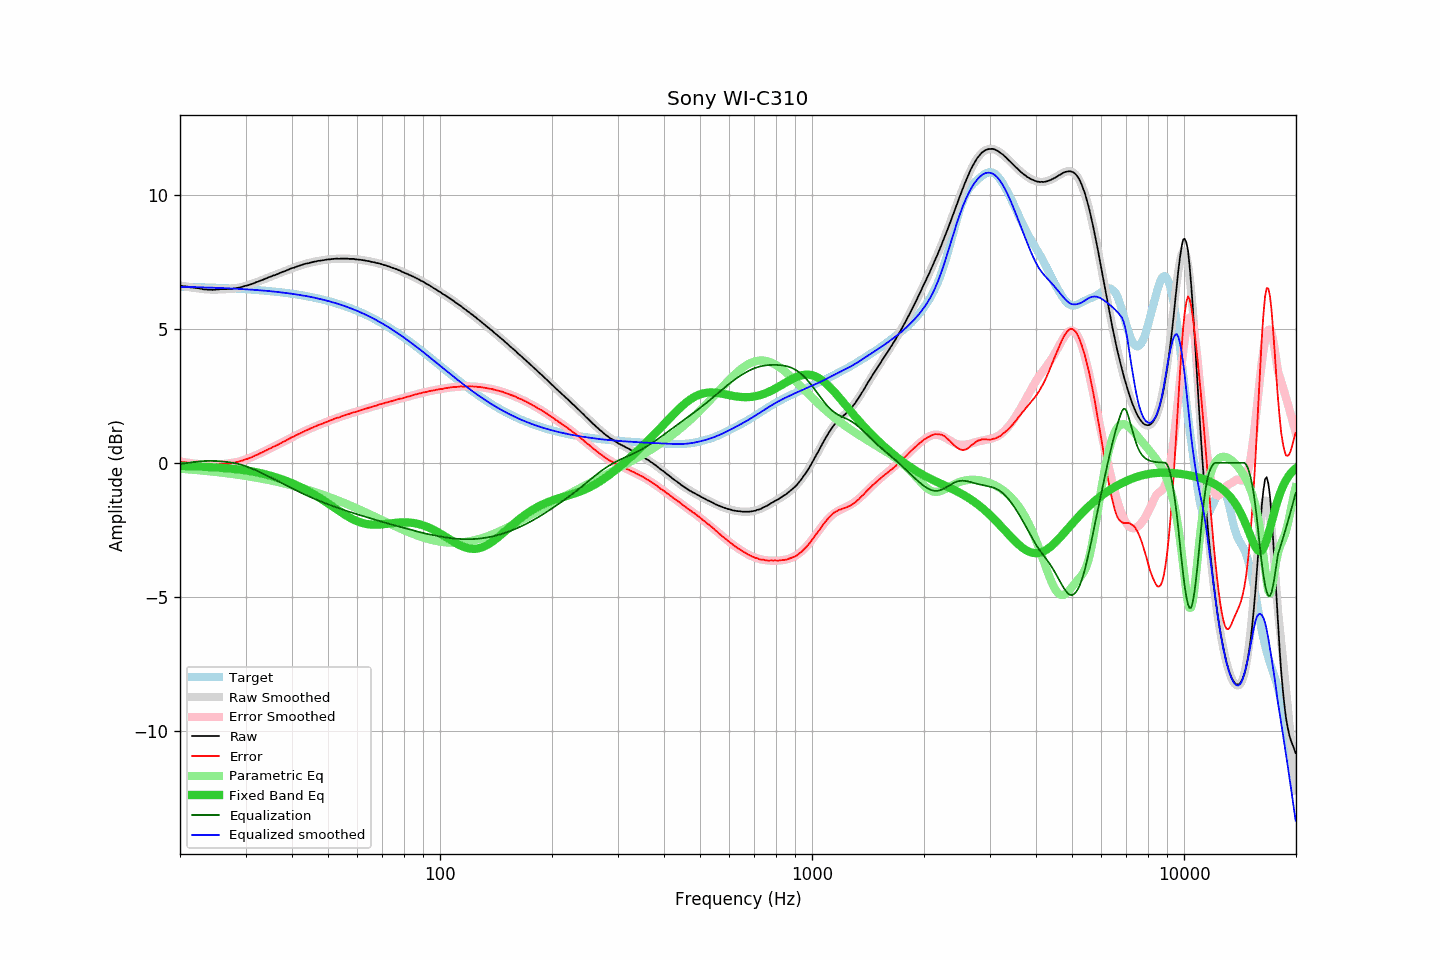

Data behind this chart, as committed beside it:
frequency, raw, error, smoothed, error_smoothed, equalization, parametric_eq, equalized_raw, equalized_smoothed, target
20.00, 6.61, 0.04, 6.62, 0.05, -0.05, -0.11, 6.56, 6.57, 6.57
20.20, 6.60, 0.03, 6.61, 0.04, -0.04, -0.11, 6.56, 6.57, 6.57
20.40, 6.59, 0.02, 6.60, 0.03, -0.03, -0.12, 6.56, 6.57, 6.57
20.61, 6.59, 0.02, 6.59, 0.02, -0.02, -0.12, 6.57, 6.57, 6.57
20.81, 6.58, 0.02, 6.58, 0.01, -0.01, -0.12, 6.57, 6.57, 6.57
21.02, 6.57, 0.01, 6.57, 0.00, -0.00, -0.12, 6.57, 6.57, 6.57
21.23, 6.55, -0.01, 6.56, -0.01, 0.01, -0.13, 6.56, 6.56, 6.56
21.44, 6.54, -0.02, 6.55, -0.02, 0.02, -0.13, 6.56, 6.56, 6.56
21.66, 6.54, -0.02, 6.54, -0.02, 0.02, -0.13, 6.57, 6.56, 6.56
21.87, 6.53, -0.03, 6.53, -0.03, 0.03, -0.13, 6.56, 6.56, 6.56
22.09, 6.52, -0.04, 6.52, -0.04, 0.04, -0.14, 6.56, 6.56, 6.56
22.31, 6.52, -0.03, 6.51, -0.04, 0.04, -0.14, 6.57, 6.56, 6.56
22.54, 6.51, -0.04, 6.50, -0.05, 0.05, -0.14, 6.56, 6.55, 6.55
22.76, 6.50, -0.05, 6.50, -0.06, 0.06, -0.14, 6.56, 6.55, 6.55
22.99, 6.48, -0.07, 6.49, -0.06, 0.06, -0.15, 6.54, 6.55, 6.55
23.22, 6.47, -0.08, 6.48, -0.07, 0.07, -0.15, 6.54, 6.55, 6.55
23.45, 6.47, -0.07, 6.48, -0.07, 0.07, -0.15, 6.54, 6.54, 6.55
23.69, 6.46, -0.08, 6.47, -0.07, 0.07, -0.16, 6.53, 6.54, 6.55
23.92, 6.46, -0.08, 6.47, -0.07, 0.07, -0.16, 6.54, 6.54, 6.54
24.16, 6.46, -0.08, 6.47, -0.07, 0.07, -0.16, 6.54, 6.54, 6.54
24.40, 6.45, -0.09, 6.46, -0.07, 0.07, -0.17, 6.53, 6.54, 6.54
24.65, 6.46, -0.07, 6.46, -0.07, 0.07, -0.17, 6.53, 6.53, 6.54
24.89, 6.46, -0.07, 6.46, -0.07, 0.07, -0.17, 6.53, 6.53, 6.54
25.14, 6.47, -0.06, 6.47, -0.06, 0.06, -0.18, 6.54, 6.53, 6.53
25.39, 6.47, -0.06, 6.47, -0.06, 0.06, -0.18, 6.53, 6.53, 6.53
25.65, 6.48, -0.05, 6.47, -0.06, 0.06, -0.18, 6.54, 6.53, 6.53
25.91, 6.48, -0.04, 6.47, -0.05, 0.05, -0.19, 6.53, 6.52, 6.53
26.16, 6.48, -0.04, 6.48, -0.05, 0.05, -0.19, 6.53, 6.52, 6.52
26.43, 6.48, -0.04, 6.48, -0.04, 0.04, -0.20, 6.52, 6.52, 6.52
26.69, 6.48, -0.03, 6.48, -0.03, 0.03, -0.20, 6.52, 6.52, 6.52
26.96, 6.48, -0.03, 6.49, -0.02, 0.02, -0.21, 6.51, 6.51, 6.52
27.23, 6.49, -0.02, 6.49, -0.02, 0.02, -0.21, 6.51, 6.51, 6.51
27.50, 6.49, -0.02, 6.50, -0.01, 0.01, -0.22, 6.50, 6.51, 6.51
27.77, 6.50, -0.00, 6.51, 0.00, -0.00, -0.22, 6.50, 6.50, 6.51
28.05, 6.51, 0.01, 6.51, 0.01, -0.01, -0.23, 6.50, 6.50, 6.50
28.33, 6.52, 0.02, 6.52, 0.03, -0.03, -0.24, 6.50, 6.50, 6.50
28.62, 6.53, 0.04, 6.53, 0.04, -0.04, -0.24, 6.49, 6.49, 6.50
28.90, 6.54, 0.05, 6.55, 0.05, -0.05, -0.25, 6.49, 6.49, 6.49
29.19, 6.56, 0.07, 6.56, 0.07, -0.07, -0.26, 6.49, 6.49, 6.49
29.48, 6.57, 0.09, 6.57, 0.09, -0.09, -0.27, 6.48, 6.49, 6.49
29.78, 6.59, 0.11, 6.59, 0.11, -0.11, -0.28, 6.48, 6.48, 6.48
30.08, 6.61, 0.13, 6.61, 0.13, -0.13, -0.28, 6.48, 6.48, 6.48
30.38, 6.62, 0.15, 6.63, 0.15, -0.15, -0.29, 6.47, 6.47, 6.48
30.68, 6.64, 0.17, 6.65, 0.17, -0.17, -0.30, 6.47, 6.47, 6.47
30.99, 6.66, 0.20, 6.66, 0.20, -0.20, -0.31, 6.46, 6.47, 6.47
31.30, 6.68, 0.22, 6.69, 0.22, -0.22, -0.32, 6.46, 6.46, 6.46
31.61, 6.70, 0.24, 6.71, 0.25, -0.25, -0.34, 6.45, 6.46, 6.46
31.93, 6.73, 0.28, 6.73, 0.28, -0.28, -0.35, 6.46, 6.45, 6.45
32.24, 6.75, 0.30, 6.75, 0.30, -0.30, -0.36, 6.45, 6.45, 6.45
32.57, 6.77, 0.33, 6.78, 0.33, -0.33, -0.37, 6.44, 6.44, 6.44
32.89, 6.80, 0.36, 6.80, 0.36, -0.36, -0.39, 6.44, 6.44, 6.44
33.22, 6.82, 0.39, 6.82, 0.39, -0.39, -0.40, 6.44, 6.43, 6.44
33.55, 6.84, 0.41, 6.85, 0.42, -0.42, -0.41, 6.43, 6.43, 6.43
33.89, 6.87, 0.45, 6.87, 0.44, -0.44, -0.43, 6.43, 6.42, 6.42
34.23, 6.89, 0.47, 6.89, 0.47, -0.47, -0.44, 6.42, 6.42, 6.42
34.57, 6.92, 0.51, 6.92, 0.50, -0.50, -0.46, 6.42, 6.41, 6.41
34.92, 6.94, 0.53, 6.94, 0.53, -0.53, -0.48, 6.41, 6.41, 6.41
35.27, 6.96, 0.56, 6.96, 0.56, -0.56, -0.49, 6.40, 6.40, 6.40
35.62, 6.99, 0.60, 6.99, 0.59, -0.59, -0.51, 6.40, 6.39, 6.40
35.97, 7.00, 0.61, 7.01, 0.62, -0.62, -0.53, 6.38, 6.39, 6.39
... 635 more rows
